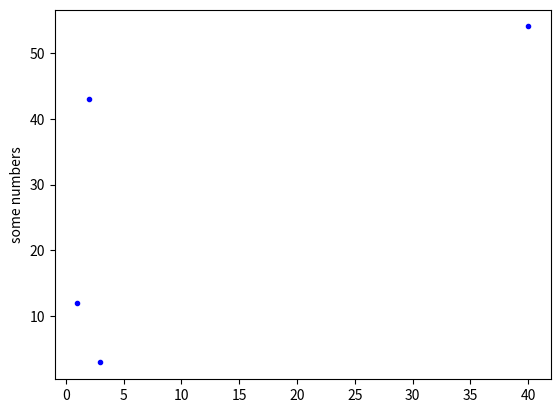

The matplotlib source for this figure:
import matplotlib.pyplot as plt
plt.plot([1,2,3,40], [12, 43,3,54], 'b.')
#b. plots blue dots instead of default line
plt.ylabel('some numbers')
plt.show()